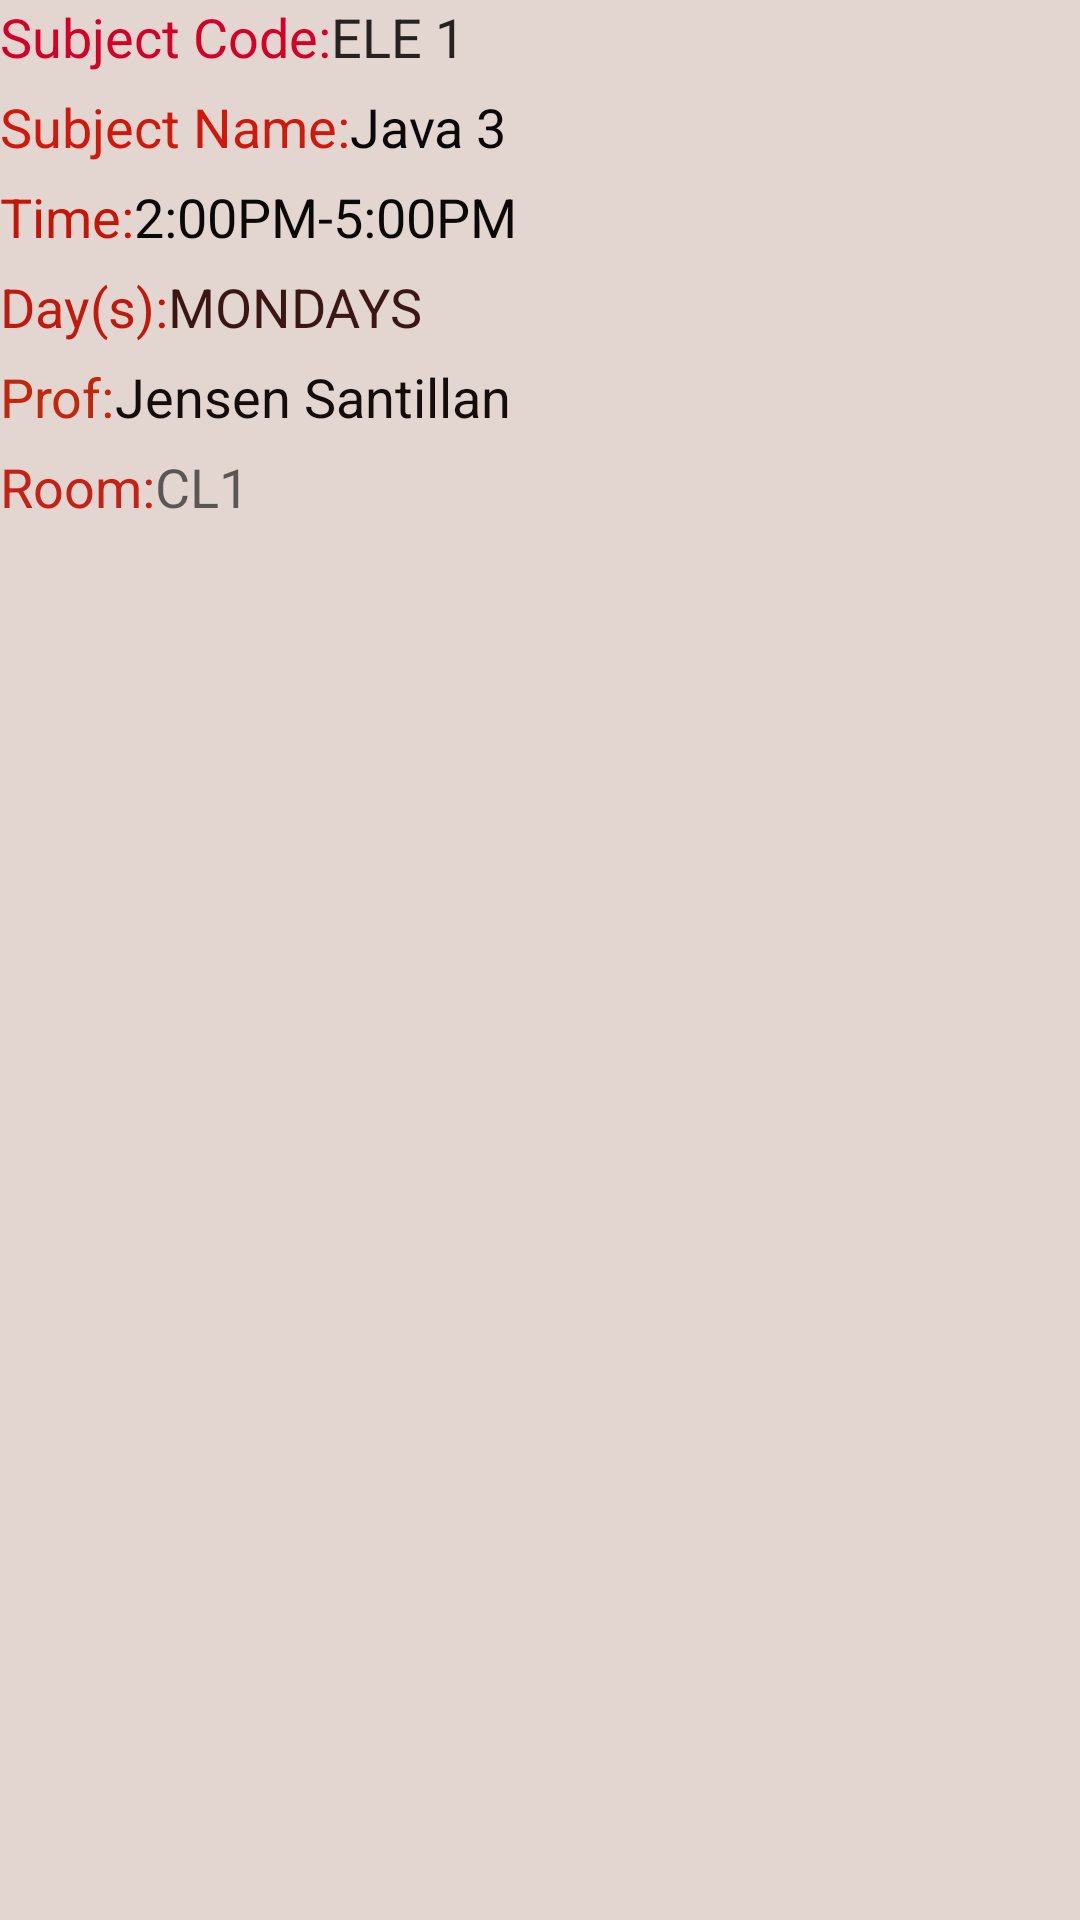

Produce the Android XML layout that renders to this screen, including the resource entries it uses.
<!-- AndroidManifest.xml: application theme AppTheme -->
<!-- res/layout/custom_subject_layout.xml -->
<?xml version="1.0" encoding="utf-8"?>
<LinearLayout
	xmlns:android="http://schemas.android.com/apk/res/android"
	android:layout_width="match_parent"
	android:layout_height="wrap_content"
	android:orientation="vertical"
	android:background="#E3D5D0"
	android:layout_margin="14dp"
	android:layout_gravity="top">

	<LinearLayout
		android:layout_height="30dp"
		android:layout_width="match_parent"
		android:orientation="horizontal">

		<TextView
			android:layout_height="wrap_content"
			android:text="Subject Code:"
			android:textAppearance="?android:attr/textAppearanceMedium"
			android:layout_width="wrap_content"
			android:textColor="#D50028"/>

		<TextView
			android:layout_height="wrap_content"
			android:text="ELE 1"
			android:textAppearance="?android:attr/textAppearanceMedium"
			android:layout_width="match_parent"
			android:textColor="#272120"
			android:id="@+id/tvSubCode"/>

	</LinearLayout>

	<LinearLayout
		android:layout_height="30dp"
		android:layout_width="match_parent"
		android:orientation="horizontal">

		<TextView
			android:layout_height="wrap_content"
			android:text="Subject Name:"
			android:textAppearance="?android:attr/textAppearanceMedium"
			android:layout_width="wrap_content"
			android:textColor="#D0190D"/>

		<TextView
			android:layout_height="wrap_content"
			android:text="Java 3"
			android:textAppearance="?android:attr/textAppearanceMedium"
			android:layout_width="match_parent"
			android:textColor="#0A0808"
			android:id="@+id/tvSubName"/>

	</LinearLayout>

	<LinearLayout
		android:layout_height="30dp"
		android:layout_width="match_parent"
		android:orientation="horizontal">

		<TextView
			android:layout_height="wrap_content"
			android:text="Time:"
			android:textAppearance="?android:attr/textAppearanceMedium"
			android:layout_width="wrap_content"
			android:textColor="#C41509"/>

		<TextView
			android:layout_height="wrap_content"
			android:text="2:00PM-5:00PM"
			android:textAppearance="?android:attr/textAppearanceMedium"
			android:layout_width="match_parent"
			android:textColor="#0B0808"
			android:id="@+id/tvTime"/>

	</LinearLayout>

	<LinearLayout
		android:layout_height="30dp"
		android:layout_width="match_parent"
		android:orientation="horizontal">

		<TextView
			android:layout_height="wrap_content"
			android:text="Day(s):"
			android:textAppearance="?android:attr/textAppearanceMedium"
			android:layout_width="wrap_content"
			android:textColor="#C01A0F"/>

		<TextView
			android:layout_height="wrap_content"
			android:text="MONDAYS"
			android:textAppearance="?android:attr/textAppearanceMedium"
			android:layout_width="match_parent"
			android:textColor="#3A1715"
			android:id="@+id/tvDay"/>

	</LinearLayout>

	<LinearLayout
		android:layout_height="30dp"
		android:layout_width="match_parent"
		android:orientation="horizontal">

		<TextView
			android:layout_height="wrap_content"
			android:text="Prof:"
			android:textAppearance="?android:attr/textAppearanceMedium"
			android:layout_width="wrap_content"
			android:textColor="#C1270B"/>

		<TextView
			android:layout_height="wrap_content"
			android:text="Jensen Santillan"
			android:textAppearance="?android:attr/textAppearanceMedium"
			android:layout_width="match_parent"
			android:id="@+id/tvProf"
			android:textColor="#140D0C"/>

	</LinearLayout>

	<LinearLayout
		android:layout_height="wrap_content"
		android:layout_width="wrap_content"
		android:orientation="horizontal">

		<TextView
			android:layout_height="wrap_content"
			android:text="Room:"
			android:textAppearance="?android:attr/textAppearanceMedium"
			android:layout_width="wrap_content"
			android:textColor="#C52117"/>

		<TextView
			android:layout_height="wrap_content"
			android:text="CL1"
			android:textAppearance="?android:attr/textAppearanceMedium"
			android:layout_width="wrap_content"
			android:id="@+id/tvRoom"/>

	</LinearLayout>

</LinearLayout>
<!-- resources referenced by this layout -->
<resources>
  <style name="AppTheme" parent="Theme.AppCompat.Light.NoActionBar">
  			
  	</style>
</resources>
